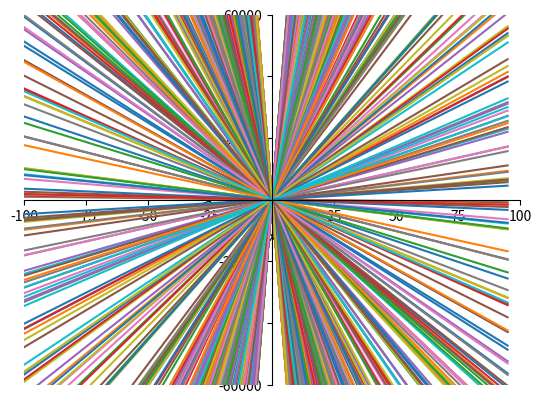

Write Python code to recreate this figure.
import matplotlib.pyplot as plt
import numpy as np
import random





for i in range(1000):

    j = random.uniform(-10000.01, 10000.01)

    x = np.arange(-100, 100, 5)
    #print(j)
    plt.xlabel('x')
    plt.ylabel('y')
    title = 'line' + str(i)


    ax = plt.gca()
    ax.spines['top'].set_color('none')
    ax.spines['right'].set_color('none')
    ax.xaxis.set_ticks_position('bottom')
    ax.spines['bottom'].set_position(('data', 0))
    ax.yaxis.set_ticks_position('left')
    ax.spines['left'].set_position(('data', 0))

    plt.xlim(-100, 100)
    plt.ylim(-60000, 60000)
    plt.plot(x, j*x+50)
    #plt.savefig( title + '.png')
    #plt.close()
plt.show()

